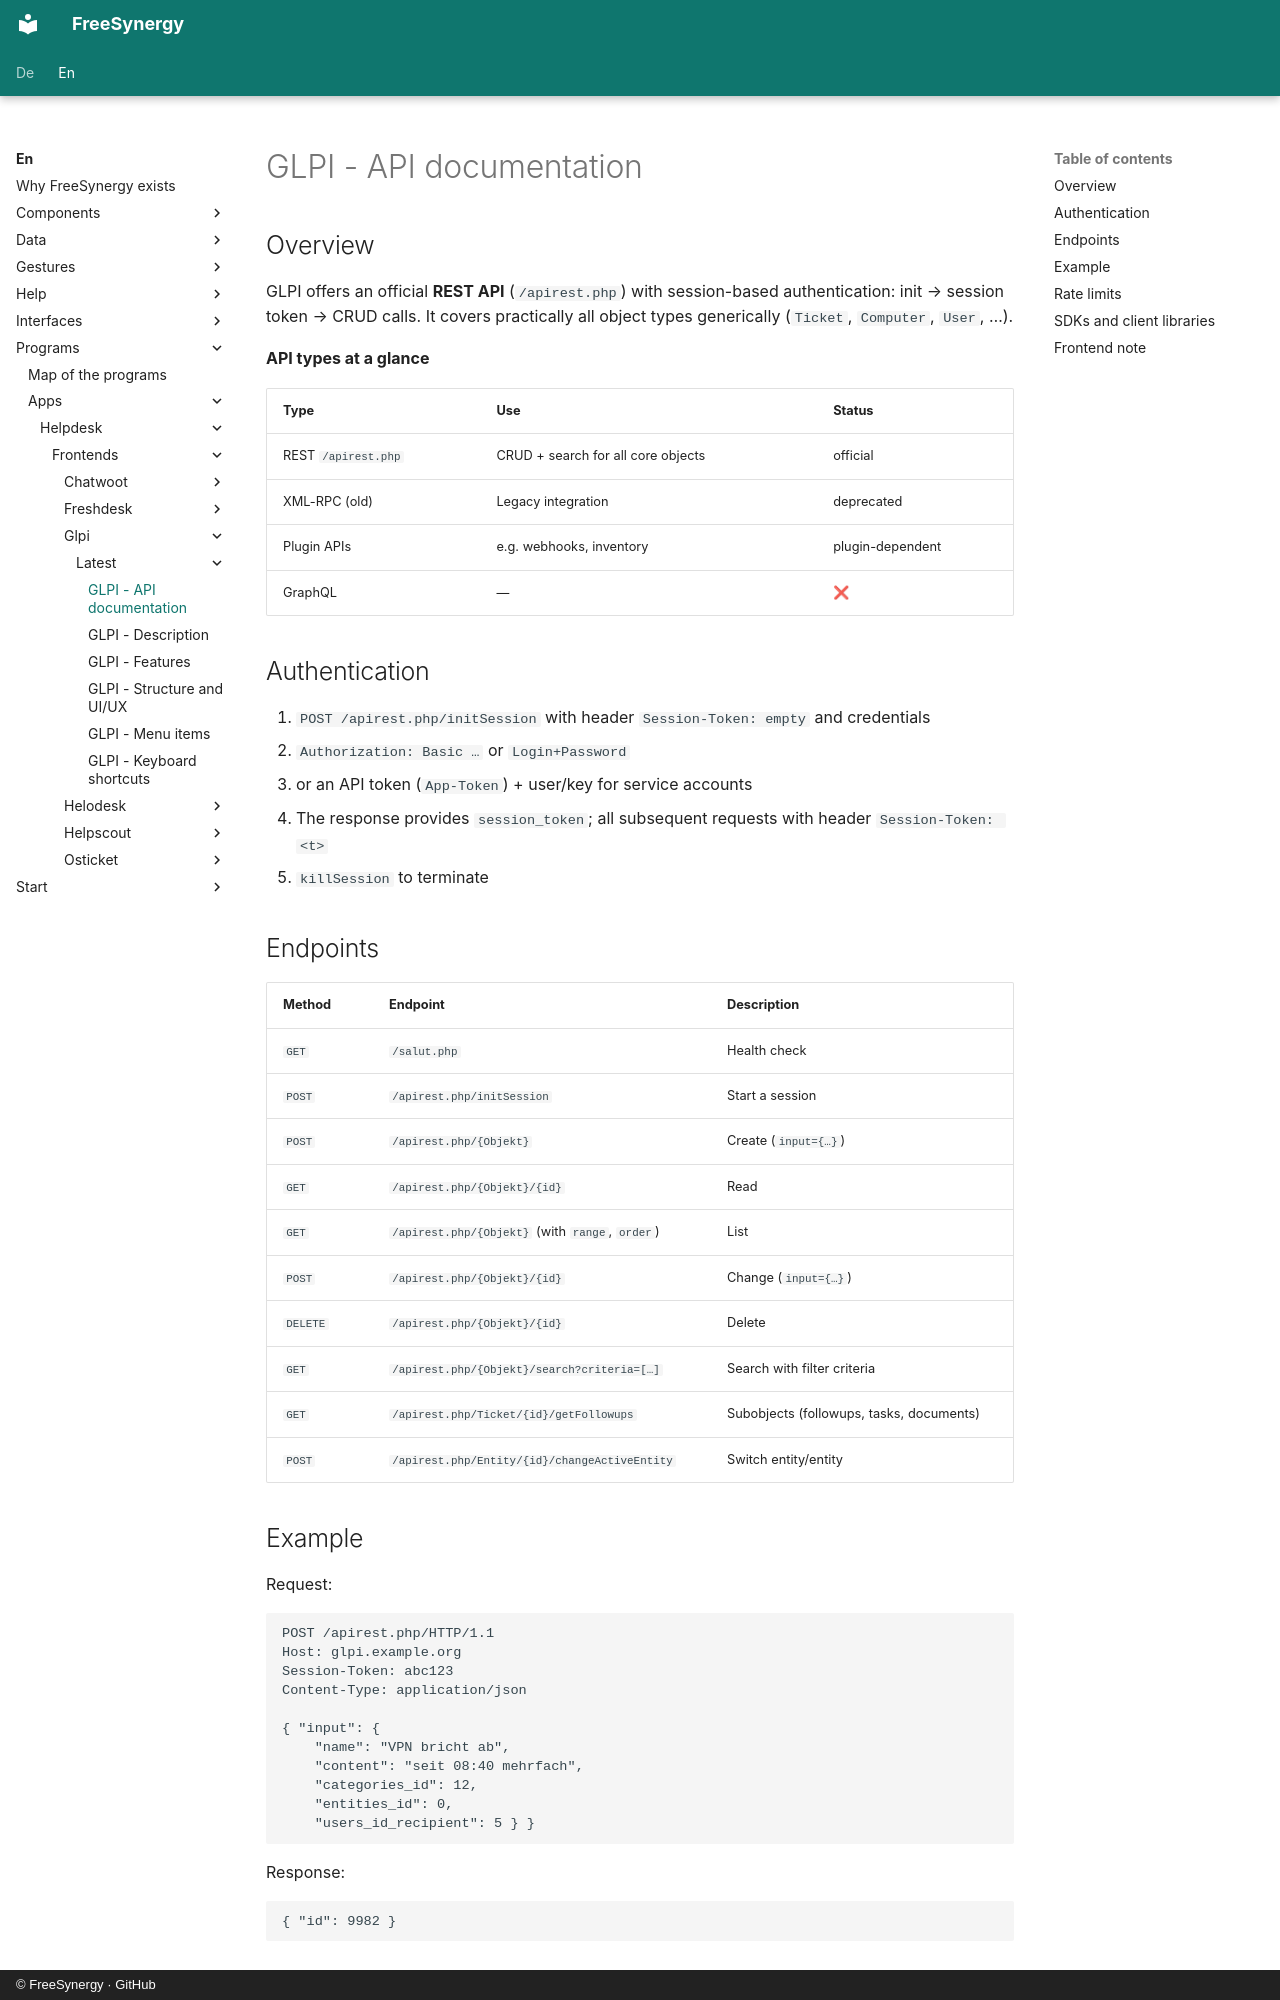

repository: FreeSynergy/fs-documentation · page: en/programs/apps/helpdesk/frontends/glpi/latest/api/index.html · generator: mkdocs · copyright: © FreeSynergy · GitHub

# GLPI - API documentation

## Overview

GLPI offers an official **REST API** (`/apirest.php`) with session-based authentication: init → session token → CRUD calls. It covers practically all object types generically (`Ticket`, `Computer`, `User`, …).

**API types at a glance**

| Type | Use | Status |
|------|-----|--------|
| REST `/apirest.php` | CRUD + search for all core objects | official |
| XML-RPC (old) | Legacy integration | deprecated |
| Plugin APIs | e.g. webhooks, inventory | plugin-dependent |
| GraphQL | — | ❌ |

## Authentication

1. `POST /apirest.php/initSession` with header `Session-Token: empty` and credentials
   - `Authorization: Basic …` or `Login+Password`
   - or an API token (`App-Token`) + user/key for service accounts
2. The response provides `session_token`; all subsequent requests with header `Session-Token: <t>`
3. `killSession` to terminate

## Endpoints

| Method | Endpoint | Description |
|--------|----------|-------------|
| `GET` | `/salut.php` | Health check |
| `POST` | `/apirest.php/initSession` | Start a session |
| `POST` | `/apirest.php/{Objekt}` | Create (`input={…}`) |
| `GET` | `/apirest.php/{Objekt}/{id}` | Read |
| `GET` | `/apirest.php/{Objekt}` (with `range`, `order`) | List |
| `POST` | `/apirest.php/{Objekt}/{id}` | Change (`input={…}`) |
| `DELETE` | `/apirest.php/{Objekt}/{id}` | Delete |
| `GET` | `/apirest.php/{Objekt}/search?criteria=[…]` | Search with filter criteria |
| `GET` | `/apirest.php/Ticket/{id}/getFollowups` | Subobjects (followups, tasks, documents) |
| `POST` | `/apirest.php/Entity/{id}/changeActiveEntity` | Switch entity/entity |

## Example

Request:

```http
POST /apirest.php/HTTP/1.1
Host: glpi.example.org
Session-Token: abc123
Content-Type: application/json

{ "input": {
    "name": "VPN bricht ab",
    "content": "seit 08:40 mehrfach",
    "categories_id": 12,
    "entities_id": 0,
    "users_id_recipient": 5 } }
```

Response:

```json
{ "id": 9982 }
```
